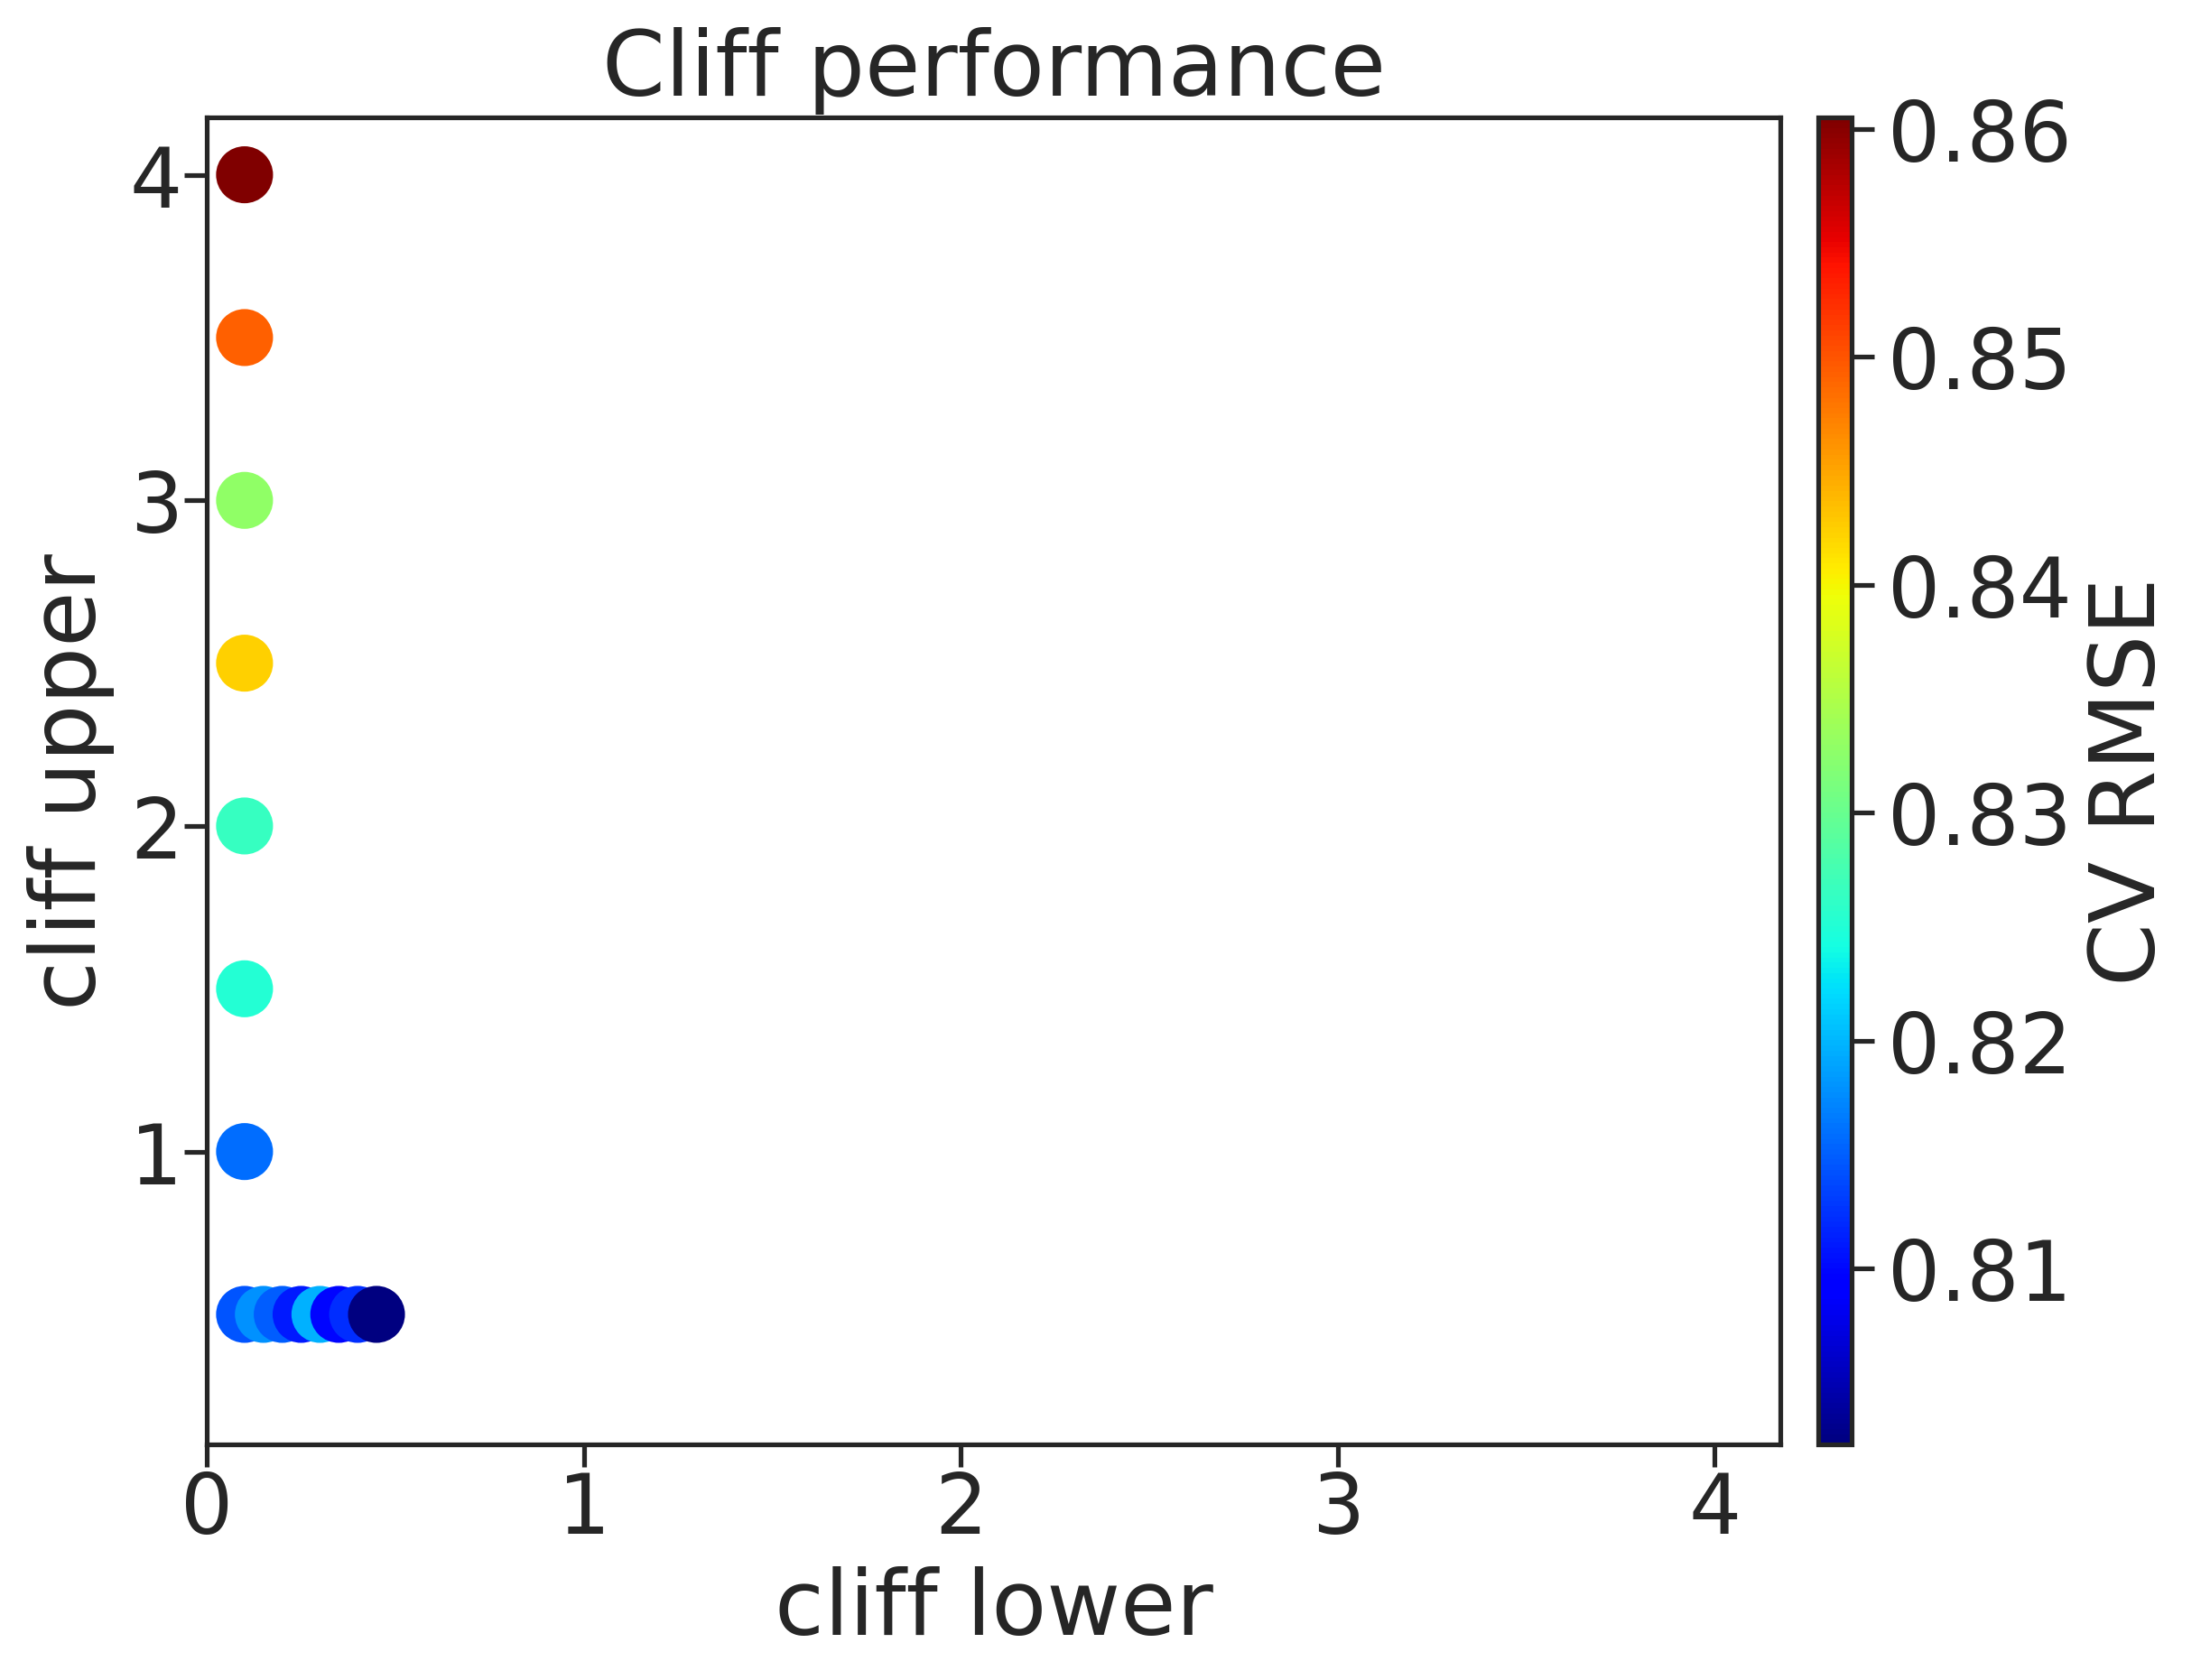

Data behind this chart, as committed beside it:
, cl, cu, rmse, rmse_err
0, 0.1, 0.5, 0.8144, 0.003799
1, 0.1, 1.0, 0.8158, 0.001119
2, 0.1, 1.5, 0.8252, 0.008556
3, 0.1, 2.0, 0.8264, 0.01014
4, 0.1, 2.5, 0.8425, 0.007656
5, 0.1, 3.0, 0.8329, 0.00499
6, 0.1, 3.5, 0.8493, 0.008639
7, 0.1, 4.0, 0.8605, 0.001525
8, 0.15, 0.5, 0.8178, 0.006662
9, 0.2, 0.5, 0.8148, 0.001811
10, 0.25, 0.5, 0.8109, 0.001919
11, 0.3, 0.5, 0.8197, 0.001706
12, 0.35, 0.5, 0.8099, 0.002755
13, 0.4, 0.5, 0.8121, 0.007613
14, 0.45, 0.5, 0.8023, 0.003422
